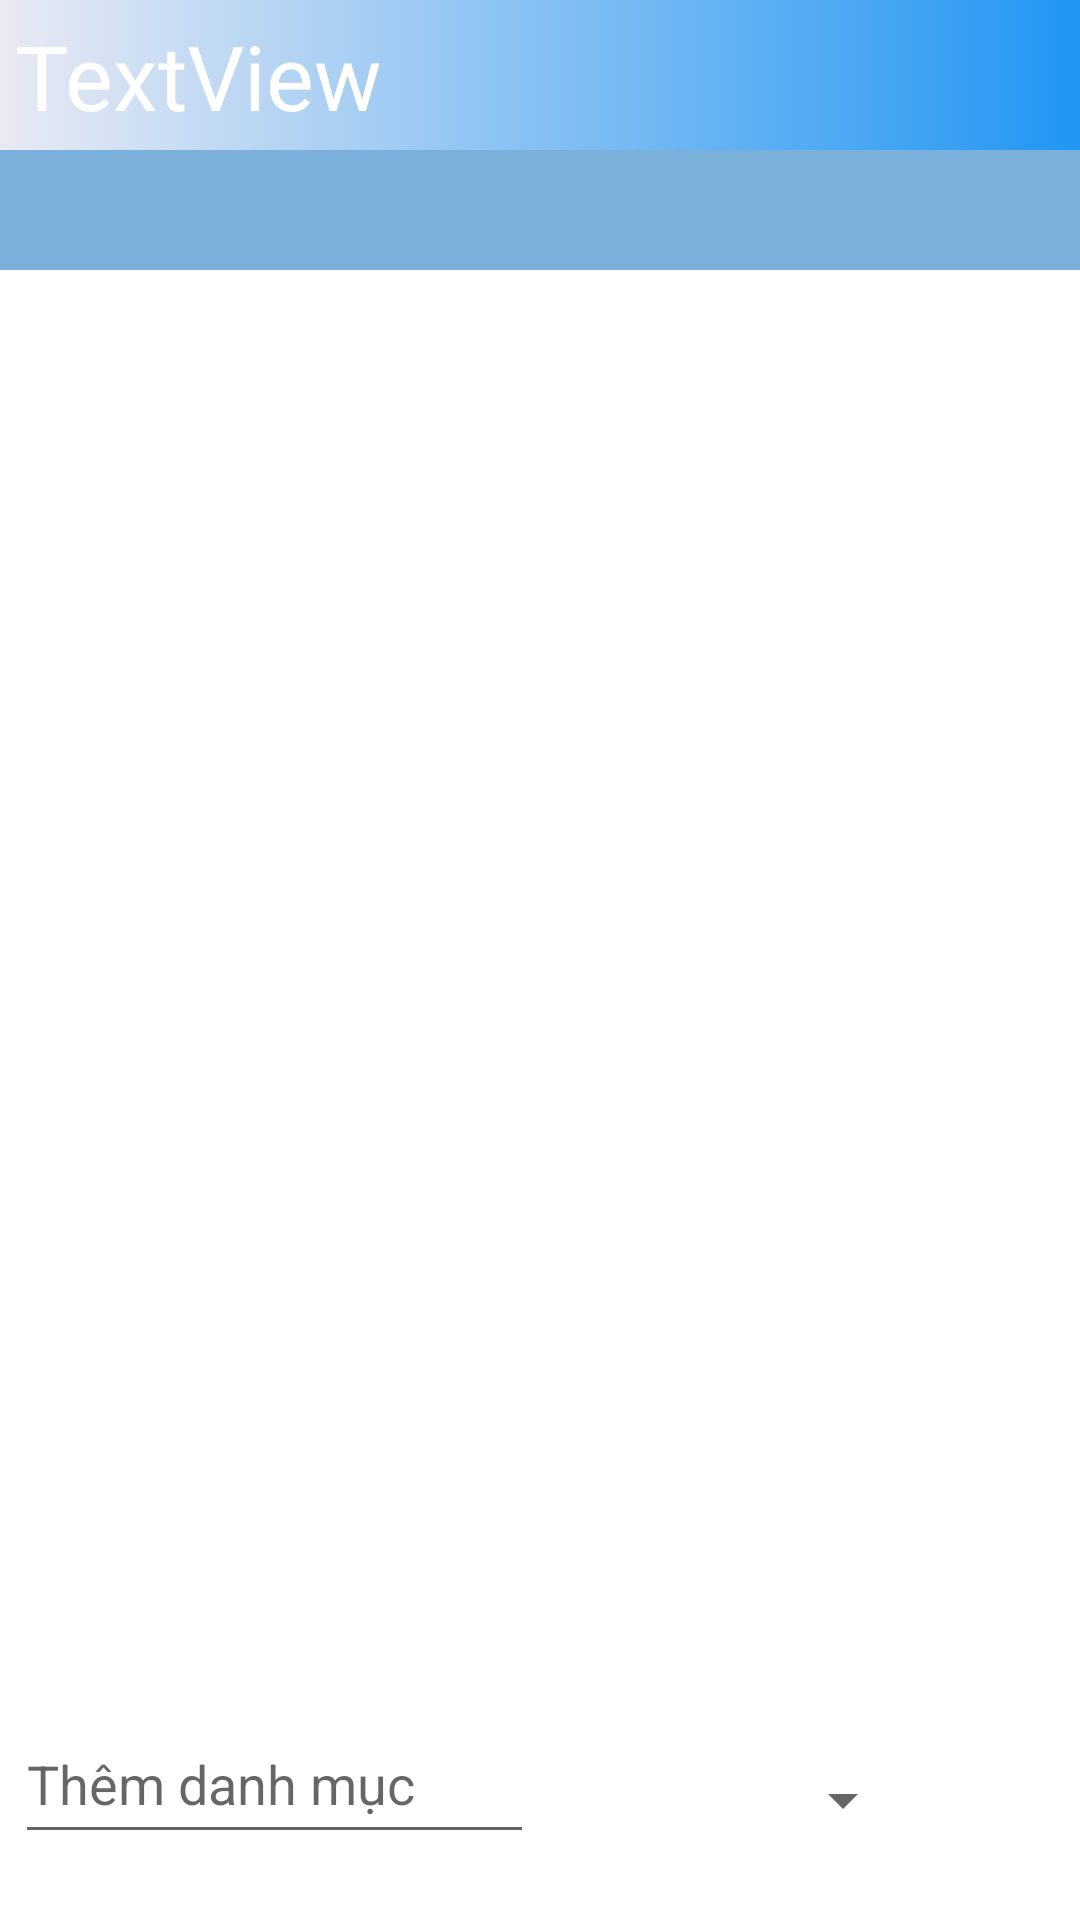

Produce the Android XML layout that renders to this screen, including the resource entries it uses.
<!-- AndroidManifest.xml: application theme Theme.ChiTieuCaNhan -->
<!-- res/layout/activity_quan_ly.xml -->
<?xml version="1.0" encoding="utf-8"?>
<RelativeLayout xmlns:android="http://schemas.android.com/apk/res/android"
    xmlns:tools="http://schemas.android.com/tools"
    android:layout_width="match_parent"
    android:layout_height="match_parent"
    tools:context=".Activity.QuanLyActivity"
    android:weightSum="1">
    <LinearLayout
        android:orientation="vertical"
        android:layout_width="match_parent"
        android:layout_height="wrap_content">

        <TextView
            android:id="@+id/textView4"
            android:layout_width="match_parent"
            android:layout_height="50dp"
            android:background="@drawable/backgroundbutton"
            android:fontFamily="@font/coiny"
            android:padding="5dp"
            android:text="TextView"
            android:textColor="#ffffff"
            android:textSize="30dp" />

        <Spinner
            android:layout_width="match_parent"
            android:layout_height="40dp"
            android:id="@+id/spinner"
            android:background="#7BB0DA"/>

        <ListView
            android:layout_width="match_parent"
            android:layout_height="550dp"
            android:id="@+id/listviewCaiDat"
            android:layout_weight="0.53" />


    </LinearLayout>
    <LinearLayout
        android:id="@+id/themthuchi"
        android:layout_width="match_parent"
        android:layout_height="wrap_content"
        android:orientation="horizontal"
        android:layout_gravity="bottom"
        android:padding="5sp"
        android:layout_alignParentBottom="true">

        <EditText
            android:id="@+id/edcaidat"
            android:layout_width="match_parent"
            android:layout_height="50dp"
            android:layout_marginTop="3sp"
            android:layout_weight="1.5"
            android:capitalize="sentences"
            android:hint="Thêm danh mục"
            android:singleLine="true" />

        <Spinner
            android:id="@+id/spinthemthuchicaidat"
            android:layout_width="match_parent"
            android:layout_height="50dp"
            android:layout_margin="10dp"
            android:layout_marginLeft="5sp"
            android:layout_weight="1.8" >
        </Spinner>

        <ImageView
            android:id="@+id/addcaidat"
            android:src="@mipmap/dd"
            android:layout_width="40dp"
            android:paddingTop="7dp"
            android:layout_height="40dp"
            android:text="+"/>
    </LinearLayout>
</RelativeLayout>
<!-- resources referenced by this layout -->
<resources>
  <!-- drawable backgroundbutton (drawable) -->
  <?xml version="1.0" encoding="utf-8"?>
  <shape xmlns:android="http://schemas.android.com/apk/res/android">
  <gradient
      android:startColor="#E9EAF3"
      android:endColor="#2196F3"
      />
      />
  </shape>
  <style name="Theme.ChiTieuCaNhan" parent="Theme.MaterialComponents.DayNight.DarkActionBar">
          
          <item name="colorPrimary">@color/purple_500</item>
          <item name="colorPrimaryVariant">@color/purple_700</item>
          <item name="colorOnPrimary">@color/white</item>
          
          <item name="colorSecondary">@color/teal_200</item>
          <item name="colorSecondaryVariant">@color/teal_700</item>
          <item name="colorOnSecondary">@color/black</item>
          
          <item name="android:statusBarColor" tools:targetApi="l">?attr/colorPrimaryVariant</item>
          
      </style>
  <!-- not gathered from this repository: default colours our renderer supplied (Android Studio template values) -->
  <color name="purple_500">#FF6200EE</color>
  <color name="purple_700">#FF3700B3</color>
  <color name="teal_200">#FF03DAC5</color>
  <color name="teal_700">#FF018786</color>
  <color name="black">#FF000000</color>
  <color name="white">#FFFFFFFF</color>
</resources>
